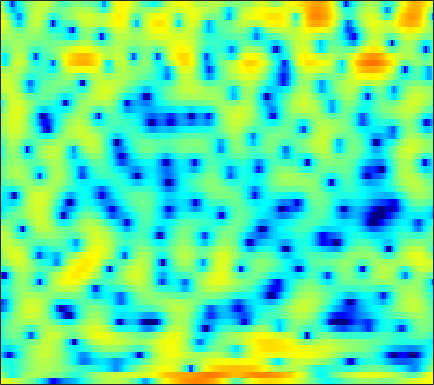

Data behind this chart, as committed beside it:
4.605, 4.4497, 4.2139, 3.9621, 3.7522, 3.445, 3.0978, 2.8199, 2.4269, 1.9873, 1.5074, 1.094, 0.48477, -0.20373, -0.79763, -1.7058, -2.764, -3.6807, -5.1085, -6.8115, -8.8841, -10.74, -13.678, -16.94
1.174, 0.1319, -1.446, -3.126, -4.236, -5.018, -4.623, -3.779, -2.432, -1.17, -0.1205, 0.5132, 1.163, 1.605, 1.823, 1.975, 1.992, 1.929, 1.756, 1.516, 1.23, 1.002, 0.6903, 0.381
-1.903, -2.558, -3.422, -4.158, -4.538, -4.694, -4.407, -3.955, -3.163, -2.288, -1.434, -0.8317, -0.1196, 0.486, 0.8685, 1.289, 1.611, 1.784, 1.942, 2.016, 2.017, 1.971, 1.855, 1.677
-3.596, -4.006, -4.438, -4.678, -4.703, -4.527, -4.127, -3.71, -3.04, -2.302, -1.534, -0.9705, -0.2559, 0.3891, 0.8254, 1.331, 1.739, 1.983, 2.219, 2.358, 2.399, 2.369, 2.244, 2.02
-8.291, -10.18, -13.63, -18.64, -20.71, -15.77, -11.27, -8.788, -6.25, -4.285, -2.694, -1.688, -0.5434, 0.4089, 1.017, 1.694, 2.236, 2.555, 2.872, 3.062, 3.134, 3.112, 2.979, 2.727
-6.713, -7.18, -7.707, -7.953, -7.838, -7.251, -6.281, -5.416, -4.21, -3.053, -1.993, -1.279, -0.4099, 0.352, 0.8593, 1.45, 1.966, 2.289, 2.635, 2.87, 2.992, 3.001, 2.888, 2.629
-5.695, -5.023, -4.272, -3.655, -3.26, -2.794, -2.399, -2.156, -1.896, -1.712, -1.579, -1.499, -1.359, -1.109, -0.8137, -0.2837, 0.3761, 0.9057, 1.604, 2.207, 2.669, 2.899, 3.037, 2.969
-4.323, -3.348, -2.298, -1.51, -1.078, -0.7174, -0.5962, -0.685, -1.078, -1.865, -3.163, -4.609, -7.437, -11.61, -13.68, -9.736, -5.362, -2.998, -0.696, 0.9395, 2.09, 2.69, 3.208, 3.448
-3.6, -2.806, -1.862, -1.086, -0.6186, -0.1649, 0.08058, 0.1226, -0.03068, -0.4387, -1.076, -1.69, -2.56, -3.221, -3.333, -2.832, -1.802, -0.9147, 0.1761, 1.048, 1.673, 1.982, 2.201, 2.218
-4.61, -3.725, -2.658, -1.716, -1.081, -0.3475, 0.2501, 0.6129, 0.9895, 1.246, 1.405, 1.471, 1.515, 1.545, 1.582, 1.645, 1.713, 1.743, 1.729, 1.615, 1.363, 1.067, 0.5333, -0.1705
-6.415, -5.646, -4.548, -3.396, -2.514, -1.371, -0.3207, 0.3866, 1.209, 1.887, 2.425, 2.74, 3.048, 3.223, 3.27, 3.225, 3.05, 2.817, 2.365, 1.724, 0.8678, 0.06384, -1.25, -2.86
-12.99, -12.65, -10.54, -7.754, -5.792, -3.531, -1.652, -0.4634, 0.8498, 1.901, 2.707, 3.174, 3.627, 3.898, 3.983, 3.938, 3.716, 3.425, 2.858, 2.063, 1.003, 0.004995, -1.663, -3.792
-14.46, -14.51, -12.03, -8.807, -6.626, -4.194, -2.233, -1.009, 0.3271, 1.385, 2.198, 2.666, 3.111, 3.38, 3.473, 3.462, 3.301, 3.089, 2.676, 2.116, 1.401, 0.7594, -0.254, -1.447
-6.832, -6.454, -5.695, -4.699, -3.861, -2.714, -1.611, -0.8613, 0.01421, 0.7184, 1.252, 1.542, 1.771, 1.847, 1.823, 1.711, 1.54, 1.397, 1.202, 1.017, 0.8327, 0.6951, 0.5034, 0.291
-5.216, -4.841, -4.217, -3.433, -2.79, -1.923, -1.083, -0.5219, 0.09883, 0.5291, 0.7445, 0.7506, 0.5589, 0.1335, -0.3162, -1.024, -1.733, -2.132, -2.301, -1.992, -1.346, -0.7682, 0.01575, 0.7295
-7.307, -7.239, -6.545, -5.271, -4.136, -2.631, -1.325, -0.5241, 0.2653, 0.7279, 0.8313, 0.6529, 0.05997, -1.013, -2.225, -4.578, -8.297, -12.8, -17.74, -10.41, -5.715, -3.395, -1.15, 0.5016
-14.71, -23.34, -19.22, -10.37, -6.899, -3.785, -1.674, -0.5342, 0.5192, 1.107, 1.294, 1.185, 0.7007, -0.1388, -0.9867, -2.368, -3.85, -4.781, -5.25, -4.62, -3.373, -2.332, -1.033, 0.1254
-4.981, -4.929, -4.279, -3.076, -1.993, -0.571, 0.637, 1.339, 1.998, 2.333, 2.367, 2.222, 1.801, 1.182, 0.6335, -0.1466, -0.8755, -1.343, -1.802, -2.064, -2.132, -2.116, -2.037, -1.9
-0.8241, -0.1646, 0.7096, 1.527, 2.094, 2.762, 3.272, 3.531, 3.677, 3.591, 3.241, 2.809, 2.029, 1.012, 0.1308, -1.143, -2.375, -3.155, -3.9, -4.319, -4.584, -4.866, -5.562, -6.879
0.1527, 1.247, 2.364, 3.197, 3.665, 4.086, 4.292, 4.309, 4.133, 3.725, 3.047, 2.33, 1.068, -0.6474, -2.325, -5.279, -9.508, -13.59, -15.31, -11.3, -8.632, -7.546, -7.063, -7.485
1.48, 2.153, 2.833, 3.298, 3.517, 3.639, 3.592, 3.444, 3.106, 2.599, 1.929, 1.293, 0.2261, -1.102, -2.313, -4.218, -6.284, -7.558, -8.104, -7.274, -6.053, -5.264, -4.501, -4.05
2.573, 2.674, 2.732, 2.661, 2.514, 2.209, 1.789, 1.422, 0.8995, 0.3773, -0.08183, -0.38, -0.7388, -1.07, -1.317, -1.629, -1.894, -2.026, -2.062, -1.959, -1.764, -1.598, -1.4, -1.267
2.813, 2.634, 2.3, 1.809, 1.31, 0.4444, -0.6761, -1.663, -3.045, -4.172, -4.571, -4.254, -3.311, -2.252, -1.528, -0.7297, -0.1172, 0.2236, 0.5645, 0.7843, 0.9087, 0.9385, 0.8951, 0.766
1.901, 1.761, 1.442, 0.9265, 0.355, -0.7537, -2.402, -4.174, -7.78, -14.89, -22.34, -12.01, -6.287, -3.059, -1.408, 0.1706, 1.25, 1.82, 2.306, 2.544, 2.563, 2.449, 2.145, 1.688
-1.196, -0.8491, -0.5301, -0.4199, -0.4963, -0.8196, -1.379, -1.921, -2.703, -3.22, -3.129, -2.547, -1.346, -0.02886, 0.8844, 1.903, 2.649, 3.03, 3.305, 3.306, 3.036, 2.658, 1.912, 0.8888
-6.186, -4.845, -3.521, -2.612, -2.124, -1.639, -1.283, -1.046, -0.7157, -0.3095, 0.2121, 0.6664, 1.338, 2.022, 2.497, 3.033, 3.413, 3.56, 3.562, 3.302, 2.764, 2.16, 1.047, -0.4629
-8.032, -6.834, -5.658, -4.799, -4.283, -3.664, -3.02, -2.478, -1.64, -0.7381, 0.1992, 0.8834, 1.73, 2.478, 2.947, 3.429, 3.727, 3.817, 3.732, 3.413, 2.833, 2.21, 1.119, -0.2999
-7.191, -6.952, -6.9, -7.188, -7.565, -8.032, -7.831, -6.962, -5.13, -3.096, -1.256, -0.05607, 1.281, 2.332, 2.949, 3.559, 3.933, 4.072, 4.066, 3.844, 3.393, 2.903, 2.038, 0.9243
-6.427, -6.539, -7.138, -8.549, -10.45, -15.18, -25.49, -16.54, -9.173, -5.073, -2.307, -0.7709, 0.7987, 1.936, 2.568, 3.182, 3.569, 3.734, 3.812, 3.722, 3.473, 3.184, 2.642, 1.909
-4.972, -4.727, -4.686, -4.926, -5.207, -5.496, -5.335, -4.769, -3.556, -2.158, -0.8732, -0.05507, 0.7936, 1.384, 1.684, 1.928, 2.066, 2.124, 2.181, 2.236, 2.278, 2.273, 2.189, 1.971
-2.949, -2.373, -1.798, -1.36, -1.088, -0.7723, -0.4265, -0.144, 0.2347, 0.5988, 0.8528, 0.94, 0.8729, 0.5833, 0.2186, -0.4337, -1.147, -1.558, -1.722, -1.312, -0.5352, 0.09665, 0.8387, 1.364
-1.536, -0.8398, -0.04082, 0.6009, 0.9913, 1.405, 1.695, 1.831, 1.915, 1.844, 1.608, 1.277, 0.5986, -0.4582, -1.593, -3.757, -7.189, -11.27, -16.34, -9.803, -5.082, -2.798, -0.7237, 0.6182
-1.603, -0.8656, 0.00714, 0.7114, 1.119, 1.529, 1.753, 1.806, 1.744, 1.497, 1.107, 0.7022, 0.01625, -0.8981, -1.754, -3.121, -4.684, -5.717, -6.173, -5.062, -3.231, -1.896, -0.4222, 0.6414
-2.627, -1.769, -0.7643, 0.04685, 0.4953, 0.873, 1.01, 0.9547, 0.6867, 0.2508, -0.2899, -0.7076, -1.208, -1.572, -1.739, -1.849, -1.811, -1.672, -1.304, -0.7537, -0.08881, 0.4376, 1.061, 1.529
-4.311, -2.893, -1.35, -0.2302, 0.3515, 0.7414, 0.7194, 0.4264, -0.3582, -1.535, -3.063, -4.213, -5.231, -5.016, -4.203, -2.856, -1.579, -0.7506, 0.2014, 0.9831, 1.63, 2.03, 2.434, 2.672
-5.492, -3.347, -1.27, 0.1258, 0.8049, 1.249, 1.14, 0.6837, -0.4817, -2.482, -5.727, -9.7, -20.51, -13.11, -8.085, -4.322, -2.036, -0.8182, 0.3503, 1.211, 1.853, 2.212, 2.573, 2.797
-3.296, -1.864, -0.2948, 0.8914, 1.488, 1.929, 1.955, 1.699, 1.021, -0.02046, -1.27, -2.199, -3.064, -3.214, -2.917, -2.302, -1.683, -1.314, -0.954, -0.689, -0.4511, -0.2557, 0.05681, 0.4242
-1.101, -0.08264, 1.099, 2.013, 2.51, 2.914, 3.045, 2.97, 2.649, 2.127, 1.463, 0.9207, 0.1961, -0.5294, -1.066, -1.79, -2.566, -3.226, -4.144, -5.107, -5.906, -6.164, -5.868, -4.874
0.3673, 1.212, 2.166, 2.9, 3.319, 3.681, 3.813, 3.768, 3.514, 3.053, 2.386, 1.758, 0.7518, -0.4439, -1.485, -3.067, -4.926, -6.508, -8.974, -12.06, -16.45, -21.77, -21.47, -13.96
1.154, 1.816, 2.601, 3.246, 3.628, 3.975, 4.118, 4.077, 3.824, 3.336, 2.591, 1.853, 0.6006, -0.9603, -2.383, -4.639, -7.36, -9.701, -12.98, -15.91, -17.6, -17.71, -16.14, -13.21
0.6981, 1.382, 2.263, 3.065, 3.554, 4.028, 4.28, 4.308, 4.125, 3.675, 2.947, 2.223, 0.9805, -0.6222, -2.087, -4.485, -7.617, -10.63, -16.43, -27.32, -21.64, -16.72, -12.99, -10.41
-2.339, -0.9134, 0.8244, 2.234, 3.044, 3.818, 4.254, 4.383, 4.303, 3.949, 3.357, 2.757, 1.763, 0.5462, -0.5038, -2.095, -3.847, -5.198, -6.877, -8.009, -8.324, -8.005, -7.321, -6.636
-6.099, -2.972, -0.1734, 1.684, 2.652, 3.504, 3.945, 4.044, 3.918, 3.547, 2.979, 2.445, 1.658, 0.8304, 0.2023, -0.6068, -1.335, -1.841, -2.41, -2.822, -3.084, -3.226, -3.374, -3.602
-0.5617, 0.3988, 1.638, 2.587, 3.094, 3.465, 3.516, 3.342, 2.85, 2.103, 1.136, 0.352, -0.6499, -1.439, -1.799, -1.964, -1.897, -1.761, -1.56, -1.391, -1.278, -1.279, -1.371, -1.61
2.808, 3.066, 3.368, 3.554, 3.58, 3.422, 2.981, 2.445, 1.403, -0.08959, -2.098, -3.989, -7.011, -9.484, -9.439, -7.381, -5.236, -3.935, -2.646, -1.752, -1.158, -0.845, -0.6181, -0.5635
3.704, 3.733, 3.691, 3.578, 3.402, 3.023, 2.405, 1.758, 0.5893, -1.042, -3.235, -5.385, -9.087, -12.72, -12.41, -9.207, -6.436, -4.934, -3.483, -2.466, -1.776, -1.387, -1.016, -0.7574
3.237, 3.123, 3, 2.872, 2.758, 2.524, 2.16, 1.762, 1.031, 0.08786, -1.072, -2.002, -3.161, -4.016, -4.333, -4.327, -3.988, -3.671, -3.21, -2.856, -2.601, -2.507, -2.395, -2.219
1.739, 1.373, 1.213, 1.385, 1.681, 2.098, 2.395, 2.459, 2.299, 1.881, 1.224, 0.5991, -0.3152, -1.225, -1.842, -2.476, -2.861, -2.975, -3.037, -3.15, -3.473, -3.956, -4.919, -5.955
-2.678, -5.06, -6.395, -3.609, -1.217, 1.158, 2.639, 3.301, 3.677, 3.534, 2.932, 2.166, 0.7581, -1.14, -2.77, -4.86, -5.835, -5.409, -4.303, -3.497, -3.437, -3.933, -5.821, -9.956
-4.23, -6.048, -6.763, -4.3, -2.074, 0.2747, 1.828, 2.54, 3.009, 2.906, 2.275, 1.436, -0.2746, -2.881, -5.711, -11.62, -15.74, -10.89, -6.444, -4.06, -2.854, -2.412, -2.221, -2.106
-1.887, -1.66, -1.257, -0.62, -0.04914, 0.6849, 1.302, 1.608, 1.778, 1.667, 1.244, 0.7464, -0.1997, -1.322, -2.22, -3.228, -3.699, -3.599, -3.071, -2.412, -1.791, -1.444, -1.012, -0.6114
-0.3646, 0.007397, 0.3711, 0.6804, 0.8731, 1.092, 1.233, 1.295, 1.274, 1.175, 0.982, 0.7692, 0.436, 0.04894, -0.2351, -0.5696, -0.7844, -0.8881, -0.9554, -0.9526, -0.9169, -0.8869, -0.8475, -0.8149
1.566, 1.639, 1.649, 1.548, 1.427, 1.238, 1.027, 0.8859, 0.7507, 0.6642, 0.6479, 0.6544, 0.7035, 0.7152, 0.7021, 0.6385, 0.5027, 0.3518, 0.087, -0.2508, -0.6737, -0.9907, -1.449, -1.86
3.71, 3.404, 2.885, 2.222, 1.65, 0.8076, -0.01167, -0.5507, -0.9824, -1.014, -0.6526, -0.2003, 0.4344, 1.025, 1.357, 1.619, 1.624, 1.47, 1.035, 0.3028, -0.72, -1.678, -3.059, -4.316
5.359, 4.697, 3.586, 2.243, 1.048, -0.8729, -3.224, -5.295, -7.926, -7.695, -4.901, -2.777, -0.5324, 1.106, 1.966, 2.696, 2.993, 2.921, 2.413, 1.387, -0.2463, -2.047, -5.565, -11.76
4.589, 3.588, 1.991, 0.1256, -1.395, -3.593, -6.148, -8.462, -11.54, -10.9, -6.877, -4.133, -1.338, 0.6499, 1.741, 2.727, 3.25, 3.338, 3.068, 2.357, 1.172, 0.0003595, -1.94, -3.823
2.441, 0.999, -1.369, -4.246, -6.566, -8.855, -9.224, -8.525, -7.193, -5.604, -3.866, -2.542, -0.9111, 0.4885, 1.367, 2.254, 2.817, 3.045, 3.1, 2.873, 2.385, 1.887, 1.147, 0.4049
1.714, 0.2122, -2.457, -6.239, -10.29, -16.58, -12.97, -9.354, -6.233, -4.154, -2.553, -1.583, -0.4238, 0.5625, 1.203, 1.957, 2.566, 2.924, 3.229, 3.319, 3.193, 2.946, 2.433, 1.704
